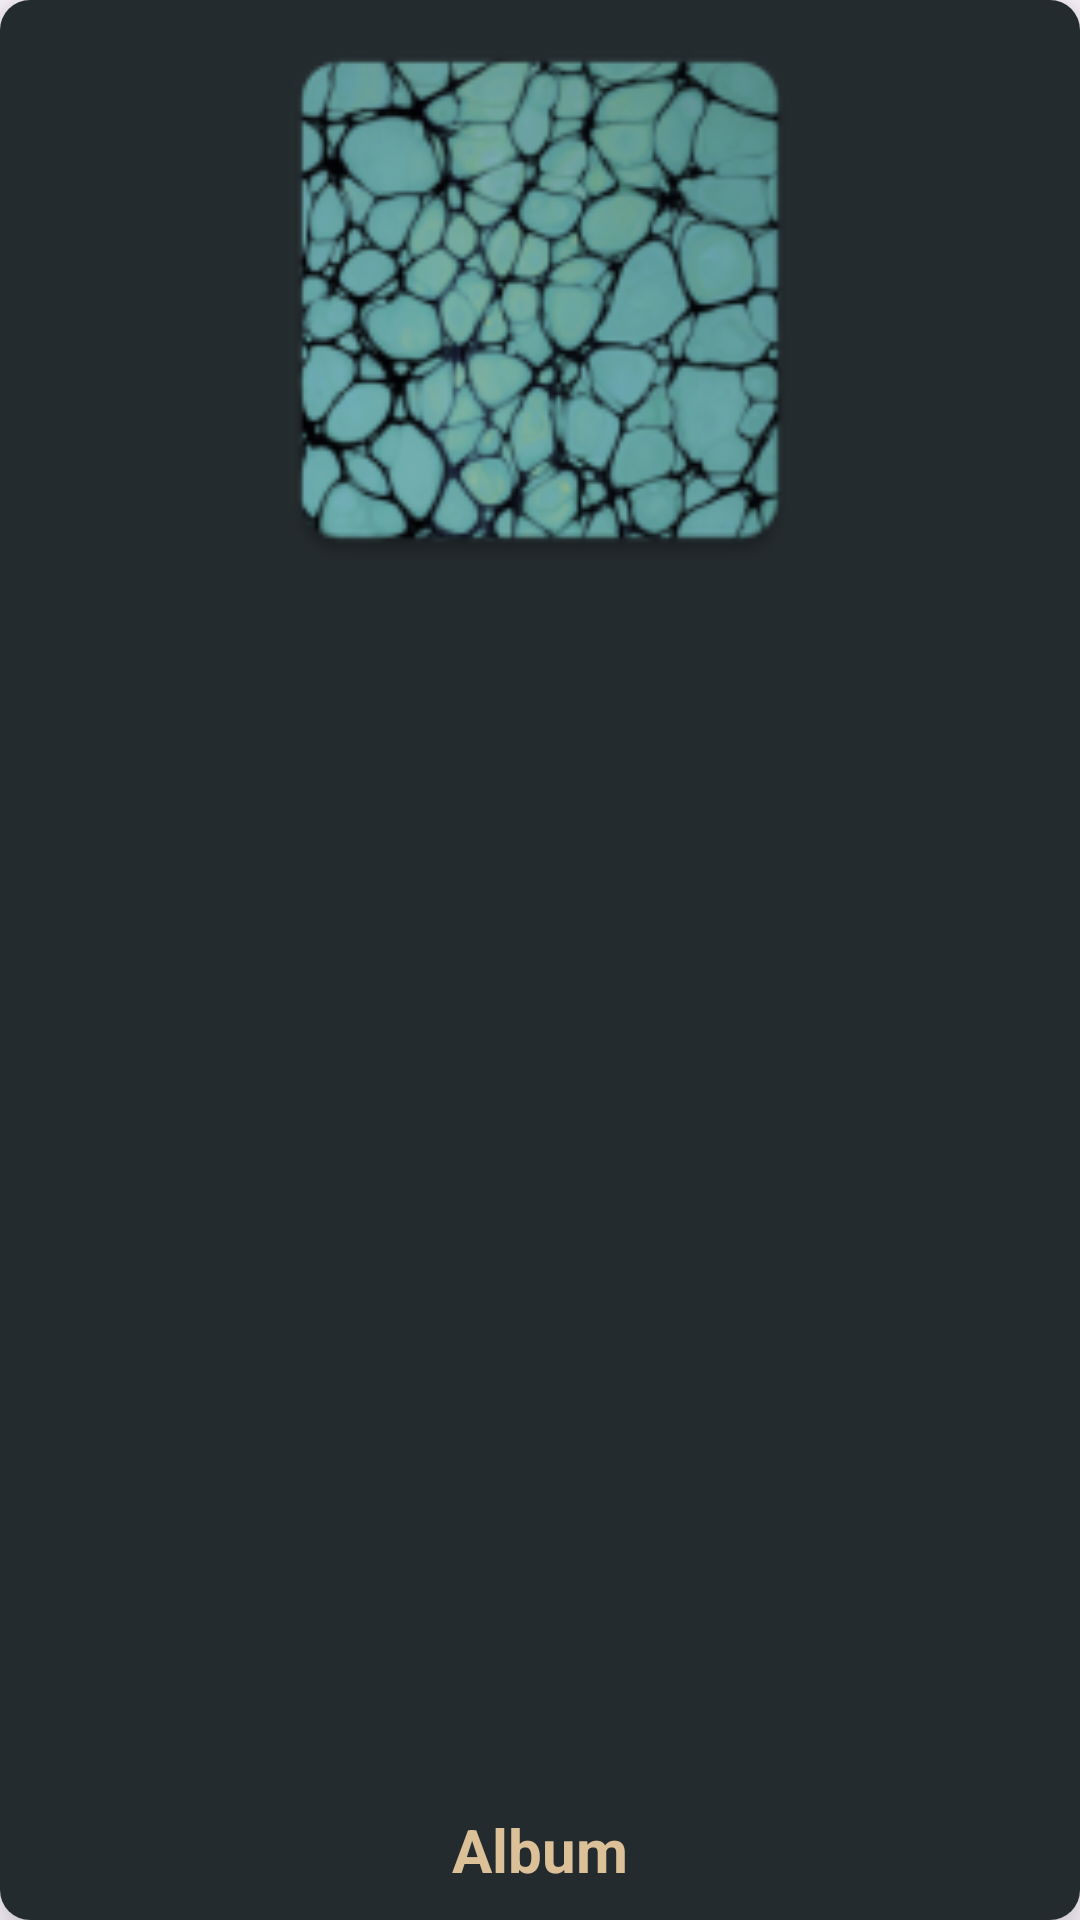

The Android layout XML behind this screen, and the referenced resources:
<!-- AndroidManifest.xml: application theme Theme.Room -->
<!-- res/layout/album_for_songs.xml -->
<?xml version="1.0" encoding="utf-8"?>
<androidx.cardview.widget.CardView xmlns:android="http://schemas.android.com/apk/res/android"
    android:layout_width="200dp"
    xmlns:app="http://schemas.android.com/apk/res-auto"
    android:id="@+id/album_for_songs"
    android:layout_height="250dp"
    android:layout_margin="10dp"
    app:cardCornerRadius="10dp"
    app:cardElevation="10dp">
    
    <RelativeLayout
        android:layout_width="match_parent"
        android:layout_height="match_parent"
        android:background="@color/grey"
        android:id="@+id/album_relative_view">

        <ImageView
            android:layout_width="match_parent"
            android:layout_height="200dp"
            android:id="@+id/album_image"
            android:src="@mipmap/ic_launcher"/>
        <TextView
            android:layout_width="160dp"
            android:layout_height="wrap_content"
            android:id="@+id/album_name"
            android:layout_alignParentBottom="true"
            android:lines="1"
            android:textColor="@color/Note2"
            android:textSize="20sp"
            android:text="Album"
            android:gravity="center_horizontal"
            android:layout_centerHorizontal="true"
            android:layout_marginBottom="10dp"
            android:layout_marginTop="10dp"
            android:textStyle="bold"/>

    </RelativeLayout>


</androidx.cardview.widget.CardView>
<!-- resources referenced by this layout -->
<resources>
  <color name="Note2">#DCC198</color>
  <color name="grey">#242B2E</color>
  <!-- mipmap ic_launcher: webp bitmap (mipmap-hdpi, 6648 bytes) -->
  <style name="Theme.Room" parent="Base.Theme.Room" />
  <style name="Base.Theme.Room" parent="Theme.Material3.DayNight.NoActionBar">
          
          
      </style>
</resources>
